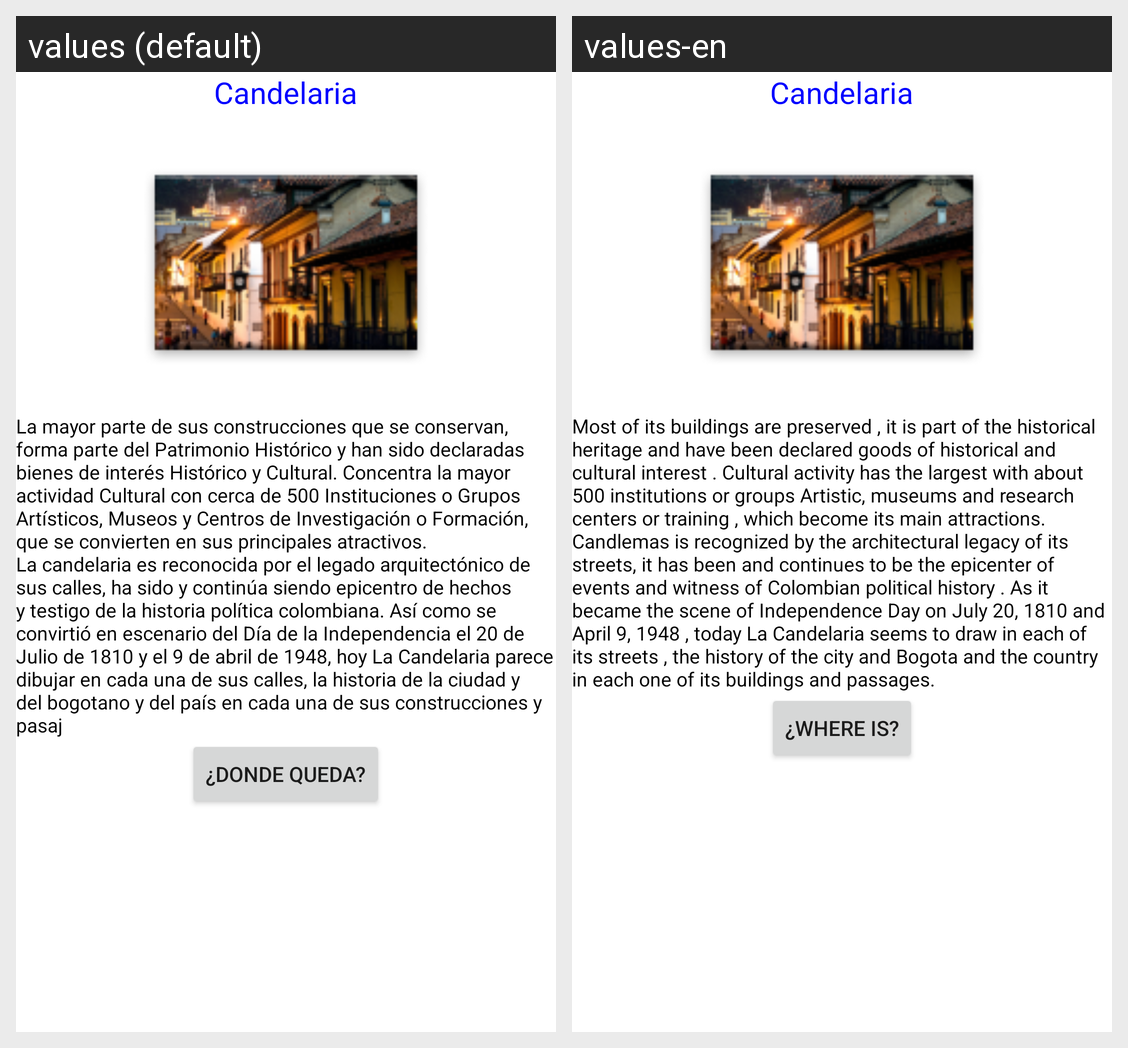

This grid shows one Android layout under two languages. Give, for every string resource on the screen, its name, the default text and each shown locale's text.
Android screen res/layout/fragment_candelaria.xml rendered under 2 locales, left to right: values (default), values-en. Device: Nexus 5 (rendered at 1080×1920; each locale shown at half size, 540×960, under a caption strip naming it); theme Theme.MaterialComponents.DayNight.NoActionBar.
Strings drawn on this screen, with the default value and each locale's value (text and hints the layout hard-codes, and strings that could not be matched under every locale, appear in the picture but are not listed):

Candelaria
  values: Candelaria
  values-en: Candelaria

infoCandelaria
  values: La mayor parte de sus construcciones que se conservan, forma parte del Patrimonio Histórico y han sido declaradas bienes de interés Histórico y Cultural. Concentra la mayor actividad Cultural con cerca de 500 Instituciones o Grupos Artísticos, Museos y Centros de Investigación o Formación, que se convierten en sus principales atractivos. 
      La candelaria es reconocida por el legado arquitectónico …[clipped]
  values-en: Most of its buildings are preserved , it is part of the historical heritage and have been declared goods of historical and cultural interest . Cultural activity has the largest with about 500 institutions or groups Artistic, museums and research centers or training , which become its main attractions. 
      Candlemas is recognized by the architectural legacy of its streets, it has been and continues …[clipped]

ubicacion
  values: ¿Donde queda?
  values-en: ¿Where is?
